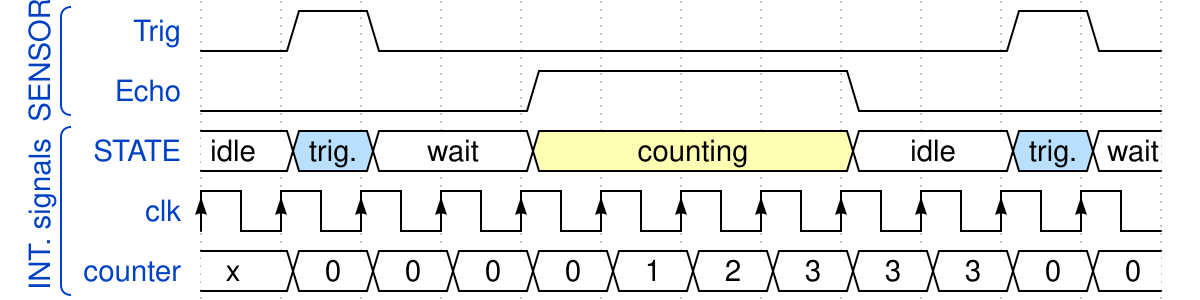

Give the WaveDrom (WaveJSON) description of this timing diagram.

{
  signal:
  [
    ['SENSOR',
      {name: 'Trig', 				wave: '010.......10'},
      {name: 'Echo', 				wave: '0...1...0...'},
    ],
    ['INT. signals	',
     {name: 'STATE', 	wave: '252.3...2.52', data: ["idle", "trig.", "wait", "counting","idle", "trig.", "wait"]},
     { name: "clk", wave: 'P...........'},
     { name: "counter", wave: '222222222222', data: ["x","0","0","0","0","1","2","3","3","3","0","0"]},

    ],
 
  ],
  head:
  {

  },
}